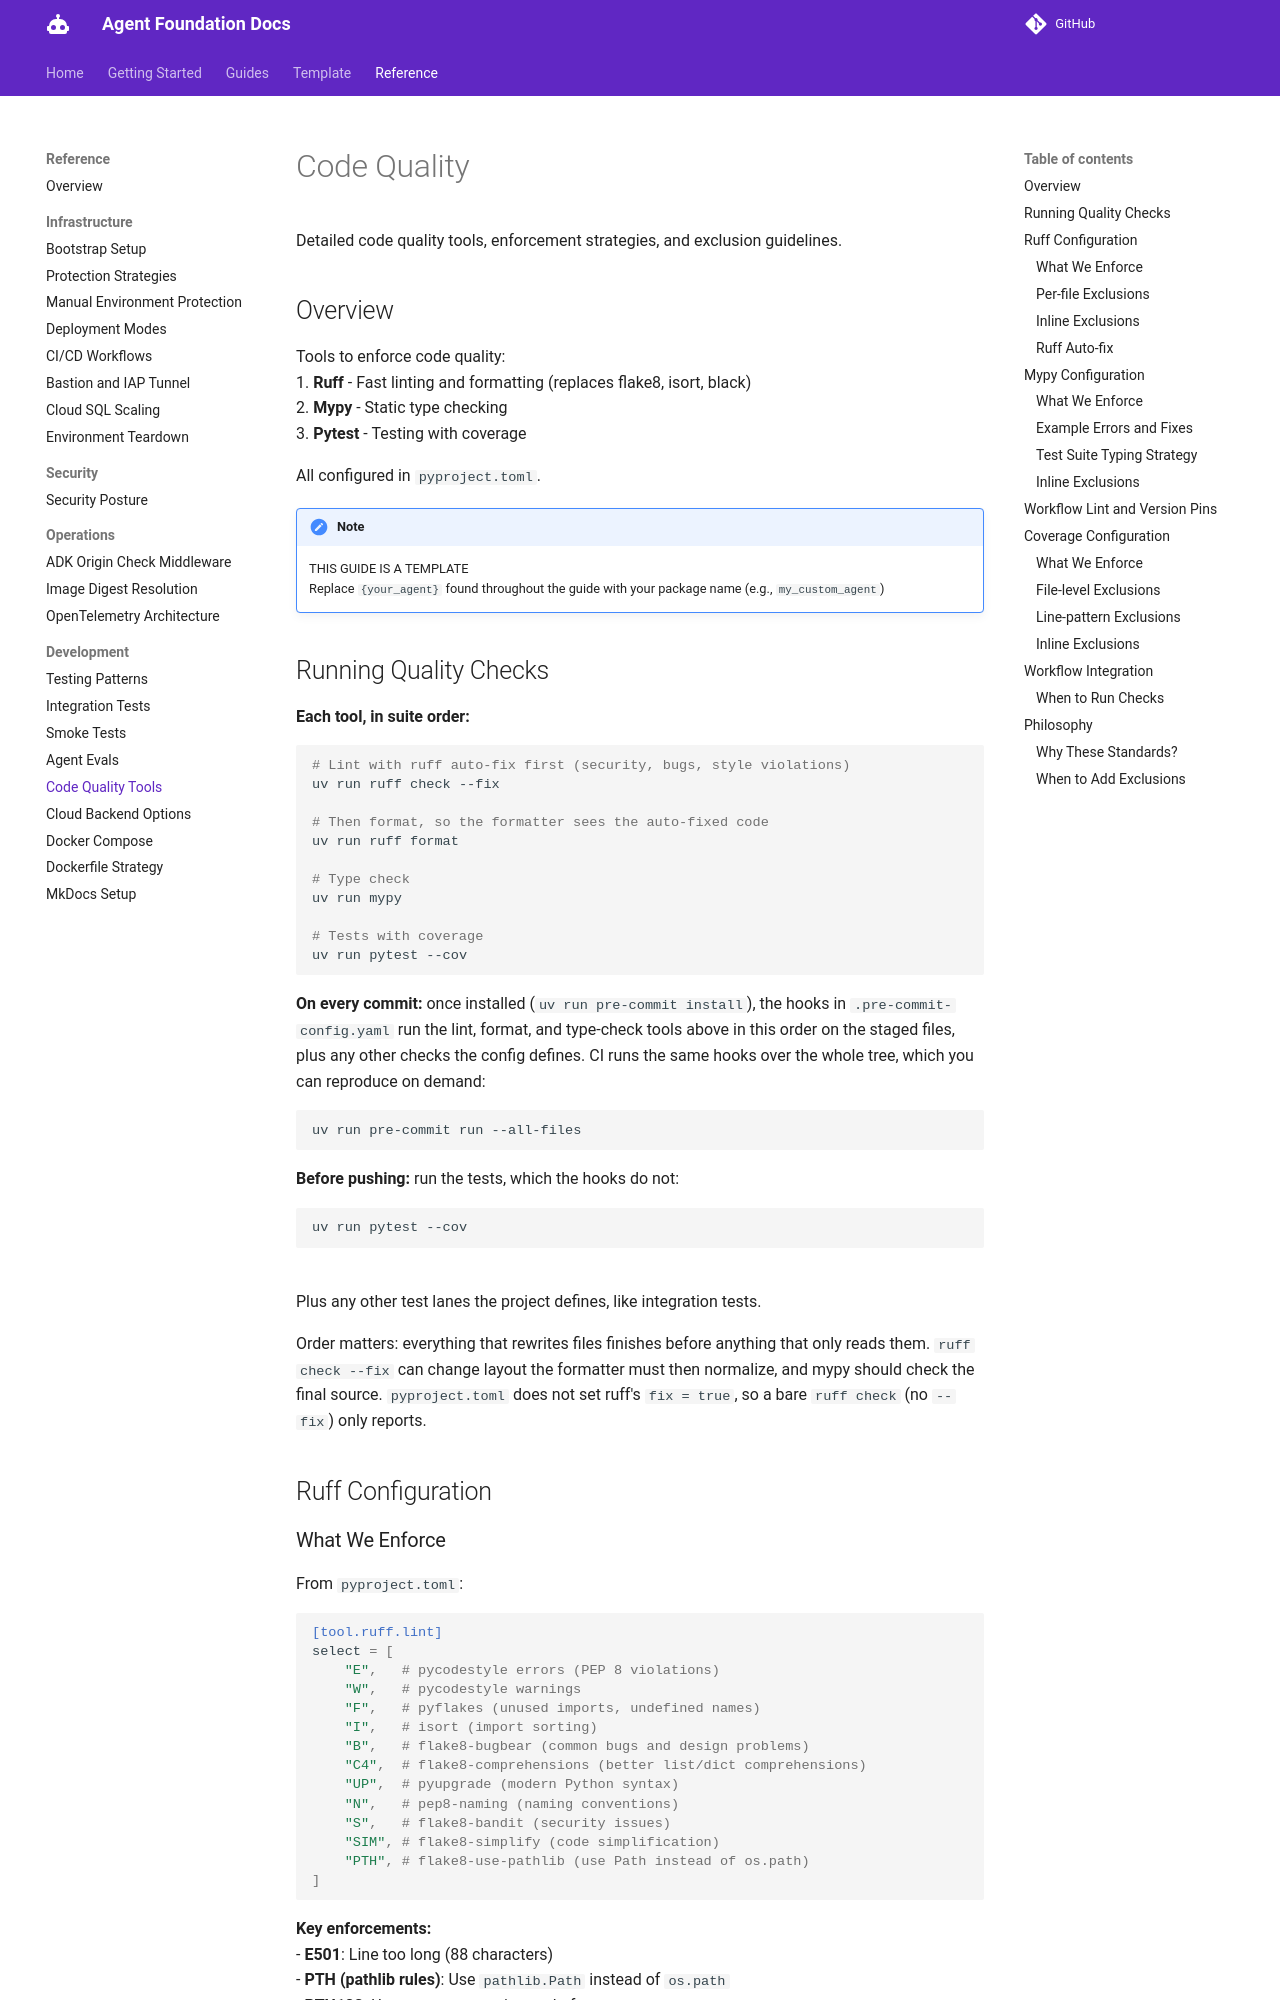

repository: doughayden/agent-foundation · page: references/code-quality/index.html · generator: mkdocs

# Code Quality

Detailed code quality tools, enforcement strategies, and exclusion guidelines.

## Overview

Tools to enforce code quality:
1. **Ruff** - Fast linting and formatting (replaces flake8, isort, black)
2. **Mypy** - Static type checking
3. **Pytest** - Testing with coverage

All configured in `pyproject.toml`.

> [!NOTE]
> THIS GUIDE IS A TEMPLATE
> Replace `{your_agent}` found throughout the guide with your package name (e.g., `my_custom_agent`)

## Running Quality Checks

**Each tool, in suite order:**
```bash
# Lint with ruff auto-fix first (security, bugs, style violations)
uv run ruff check --fix

# Then format, so the formatter sees the auto-fixed code
uv run ruff format

# Type check
uv run mypy

# Tests with coverage
uv run pytest --cov
```

**On every commit:** once installed (`uv run pre-commit install`), the hooks in `.pre-commit-config.yaml` run the lint, format, and type-check tools above in this order on the staged files, plus any other checks the config defines. CI runs the same hooks over the whole tree, which you can reproduce on demand:
```bash
uv run pre-commit run --all-files
```

**Before pushing:** run the tests, which the hooks do not:
```bash
uv run pytest --cov
```
Plus any other test lanes the project defines, like integration tests.

Order matters: everything that rewrites files finishes before anything that only reads them. `ruff check --fix` can change layout the formatter must then normalize, and mypy should check the final source. `pyproject.toml` does not set ruff's `fix = true`, so a bare `ruff check` (no `--fix`) only reports.

## Ruff Configuration

### What We Enforce

From `pyproject.toml`:
```toml
[tool.ruff.lint]
select = [
    "E",   # pycodestyle errors (PEP 8 violations)
    "W",   # pycodestyle warnings
    "F",   # pyflakes (unused imports, undefined names)
    "I",   # isort (import sorting)
    "B",   # flake8-bugbear (common bugs and design problems)
    "C4",  # flake8-comprehensions (better list/dict comprehensions)
    "UP",  # pyupgrade (modern Python syntax)
    "N",   # pep8-naming (naming conventions)
    "S",   # flake8-bandit (security issues)
    "SIM", # flake8-simplify (code simplification)
    "PTH", # flake8-use-pathlib (use Path instead of os.path)
]
```

**Key enforcements:**
- **E501**: Line too long (88 characters)
- **PTH (pathlib rules)**: Use `pathlib.Path` instead of `os.path`
  - **PTH123**: Use `Path.open()` instead of `open()`
  - **PTH118**: Use `Path.joinpath()` instead of `os.path.join()`
  - Why: Modern API, cross-platform, chainable (`path / "subdir"`), type-safe
  - Ruff auto-fixes many os.path calls to Path
- **S (security rules)**: Catch common security issues
  - **S101**: Use of `assert` (banned in production, allowed in tests via per-file ignore)
  - **S104**: Binding to 0.0.0.0 (flagged for security, intentional in containers)
  - **S105**: Possible hardcoded password (detects patterns like "password = 'secret'")
